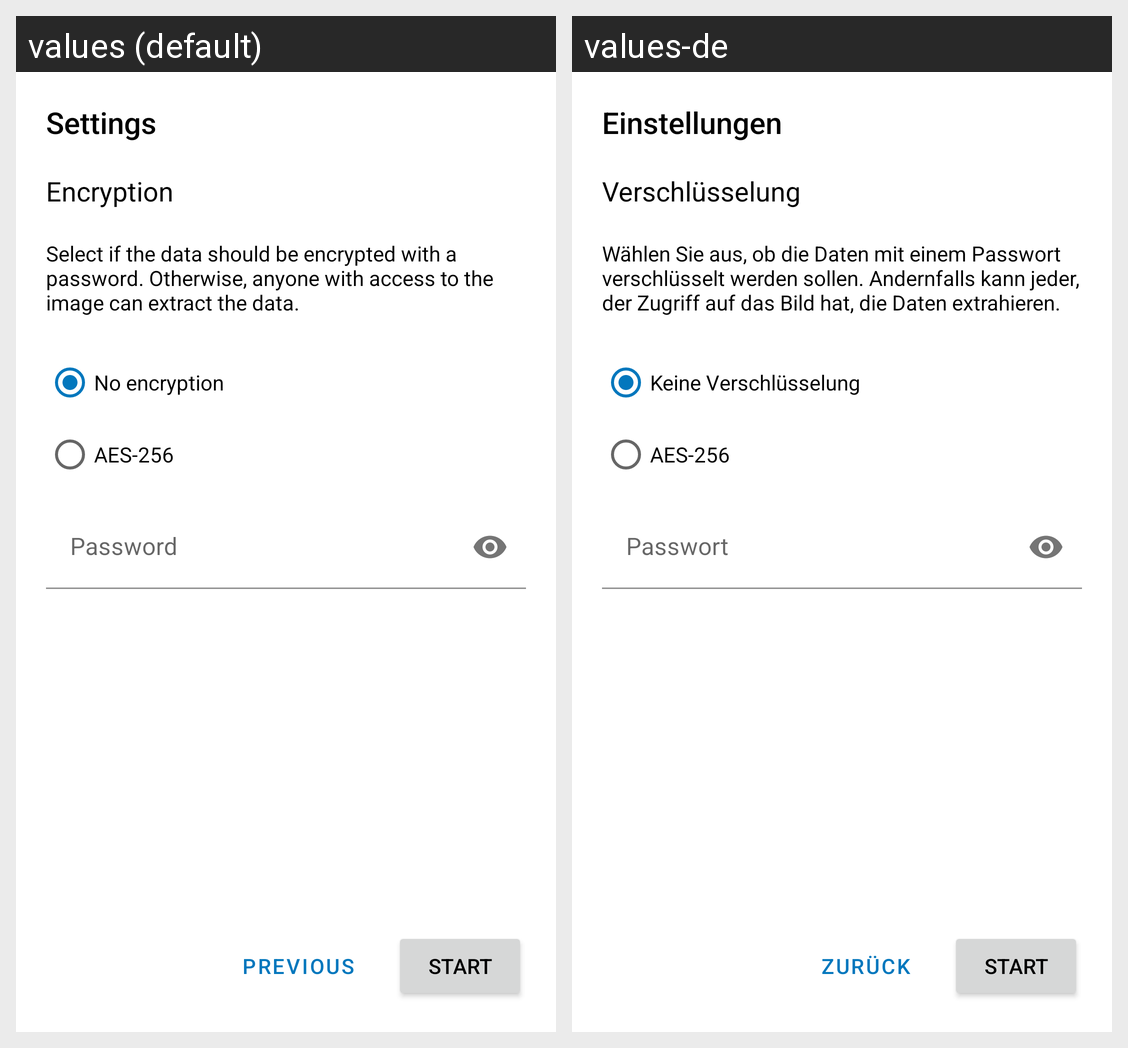

Strings drawn on this Android screen and how each of the app's shown locales translates them:
Android screen res/layout/hide_wizard_settings_fragment.xml rendered under 2 locales, left to right: values (default), values-de. Device: Nexus 5 (rendered at 1080×1920; each locale shown at half size, 540×960, under a caption strip naming it); theme Theme.Steganofy.
Strings drawn on this screen, with the default value and each locale's value (text and hints the layout hard-codes, and strings that could not be matched under every locale, appear in the picture but are not listed):

hide_settings
  values: Settings
  values-de: Einstellungen

hide_encryption
  values: Encryption
  values-de: Verschlüsselung

hide_encryption_info
  values: Select if the data should be encrypted with a password. Otherwise, anyone with access to the image can extract the data.
  values-de: Wählen Sie aus, ob die Daten mit einem Passwort verschlüsselt werden sollen. Andernfalls kann jeder, der Zugriff auf das Bild hat, die Daten extrahieren.

encryption_none
  values: No encryption
  values-de: Keine Verschlüsselung

encryption_aes
  values: AES-256
  values-de: AES-256

hide_encryption_password
  values: Password
  values-de: Passwort

previous
  values: Previous
  values-de: Zurück

start
  values: Start
  values-de: Start
